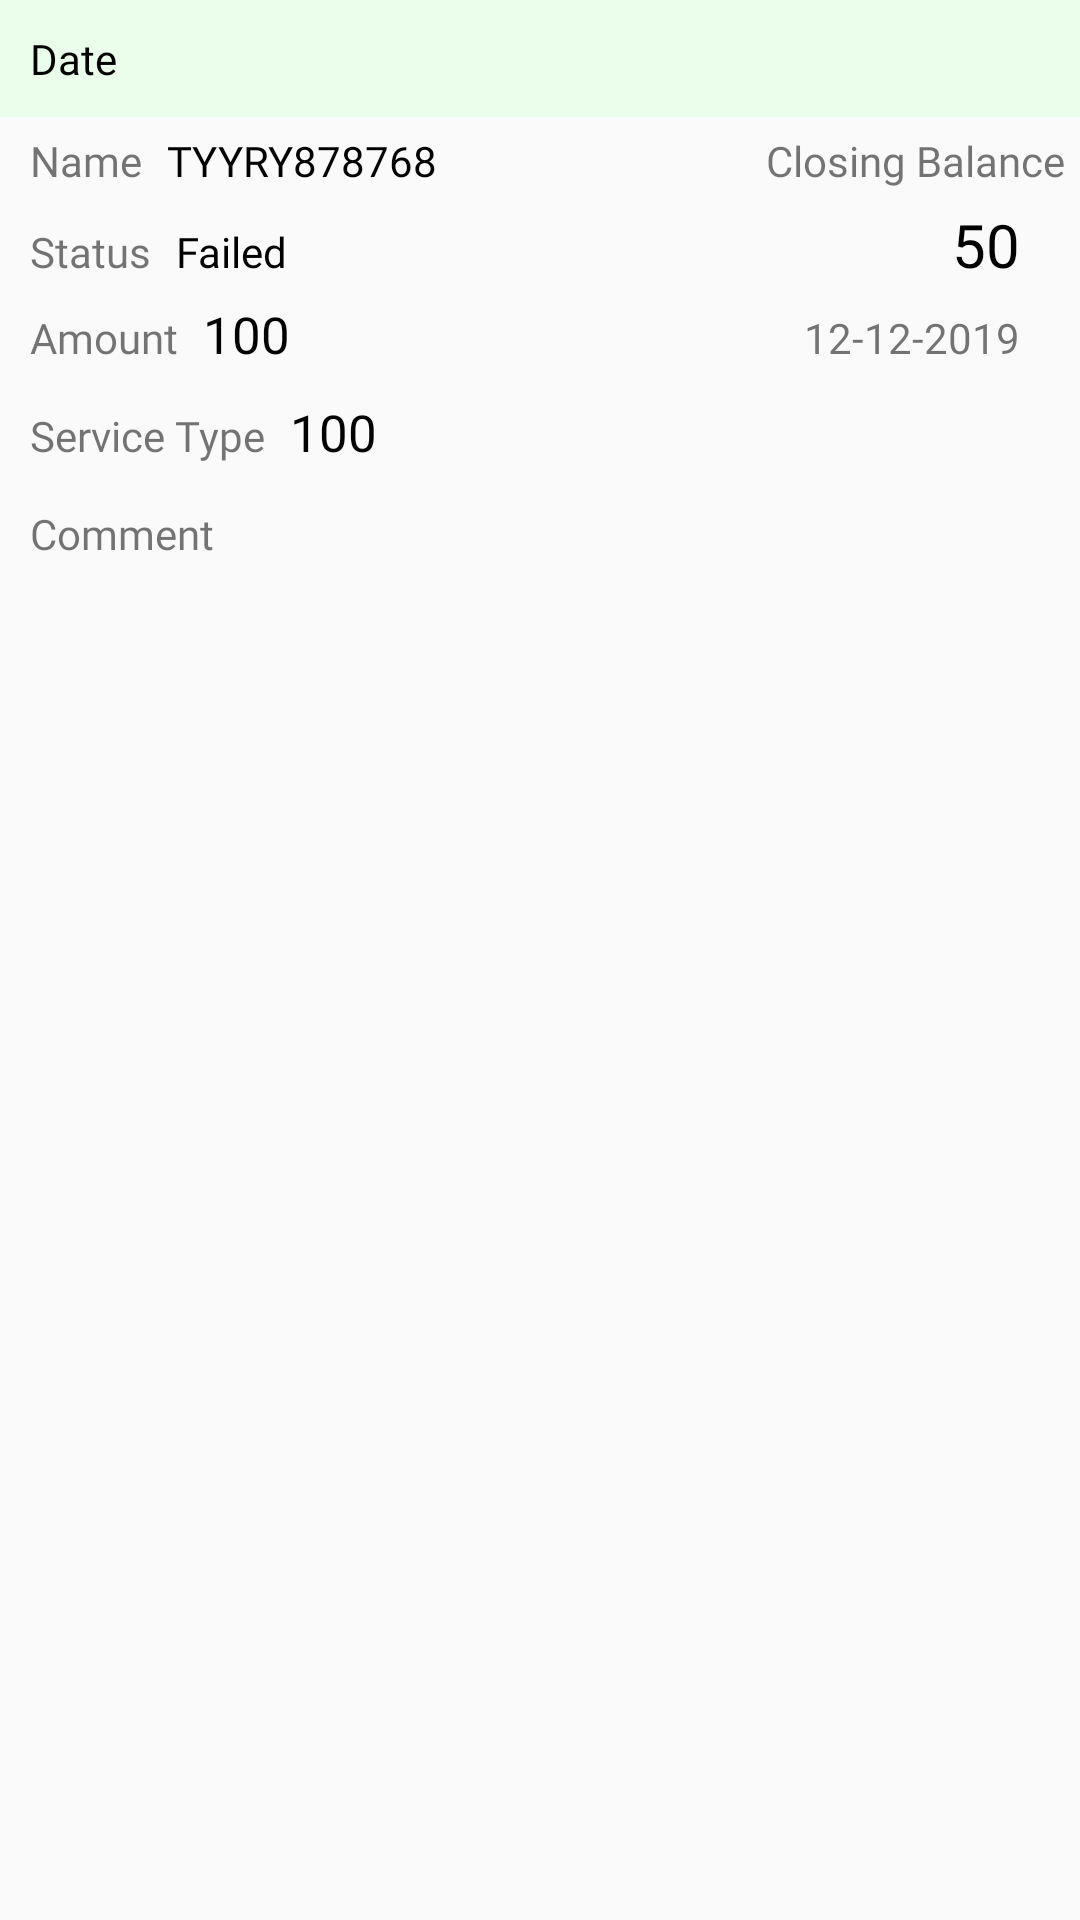

Produce the Android XML layout that renders to this screen, including the resource entries it uses.
<!-- AndroidManifest.xml: application theme AppTheme -->
<!-- res/layout/wallet_list.xml -->
<?xml version="1.0" encoding="utf-8"?>
<LinearLayout xmlns:android="http://schemas.android.com/apk/res/android"
    android:orientation="vertical" android:layout_width="match_parent"
    android:layout_height="wrap_content">


    <TextView
        android:id="@+id/date_wallet"
        android:layout_width="match_parent"
        android:layout_height="wrap_content"
        android:padding="10dp"
        android:fontFamily="@font/lato_regular"
        android:background="#D3E8FFE8"
        android:textColor="@color/black"
        android:text="Date"/>


    <LinearLayout
        android:layout_width="match_parent"
        android:layout_height="wrap_content"
        android:orientation="horizontal">


        <TextView
            android:layout_width="wrap_content"
            android:layout_height="wrap_content"
            android:layout_marginStart="10dp"
            android:layout_marginTop="5dp"
            android:fontFamily="@font/lato_bold"
            android:text="Name "/>

        <TextView
            android:id="@+id/Order_Id"
            android:layout_width="match_parent"
            android:layout_height="wrap_content"
            android:layout_marginStart="5dp"
            android:fontFamily="@font/lato_bold"
            android:layout_weight="1"
            android:textColor="@color/black"
            android:layout_marginTop="5dp"
            android:text="TYYRY878768"/>

        <TextView
            android:layout_width="wrap_content"
            android:layout_height="wrap_content"
            android:text="Closing Balance"
            android:gravity="end"
            android:fontFamily="@font/lato_regular"
            android:layout_marginEnd="5dp"
            android:layout_marginTop="5dp"/>

    </LinearLayout>

    <LinearLayout
        android:layout_width="match_parent"
        android:layout_height="wrap_content"
        android:orientation="horizontal">


        <TextView
            android:layout_width="wrap_content"
            android:layout_height="wrap_content"
            android:layout_marginStart="10dp"
            android:layout_marginTop="5dp"
            android:fontFamily="@font/lato_bold"
            android:text="Status "/>

        <TextView
            android:id="@+id/satus_wallet"
            android:layout_width="wrap_content"
            android:layout_height="wrap_content"
            android:layout_weight="1"
            android:layout_marginStart="5dp"
            android:layout_marginTop="5dp"
            android:textColor="@color/black"
            android:fontFamily="@font/lato_bold"
            android:text="Failed"/>


        <TextView
            android:id="@+id/closing_balance"
            android:layout_width="wrap_content"
            android:layout_height="wrap_content"
            android:text="50"
            android:textSize="20sp"
            android:gravity="center"
            android:textColor="@color/black"
            android:fontFamily="@font/lato_bold"
            android:layout_marginEnd="20sp"
            android:layout_marginTop="5dp"/>



    </LinearLayout>

    <LinearLayout
        android:layout_width="match_parent"
        android:layout_height="wrap_content"
        android:layout_marginBottom="5dp"
        android:orientation="horizontal">


        <TextView
            android:layout_width="wrap_content"
            android:layout_height="wrap_content"
            android:layout_marginStart="10dp"
            android:layout_marginTop="5dp"
            android:fontFamily="@font/lato_bold"
            android:text="Amount "/>

        <TextView
            android:id="@+id/amount_wallet"
            android:layout_width="wrap_content"
            android:layout_height="wrap_content"
            android:textSize="17sp"
            android:layout_weight="1"
            android:layout_marginStart="5dp"
            android:layout_marginTop="5dp"
            android:textColor="@color/black"
            android:fontFamily="@font/lato_bold"
            android:text="100"/>

        <TextView
            android:id="@+id/time_wallet"
            android:layout_width="wrap_content"
            android:layout_height="wrap_content"
            android:layout_marginStart="10dp"
            android:layout_marginTop="5dp"
            android:layout_marginEnd="20sp"
            android:fontFamily="@font/lato_bold"
            android:text="12-12-2019"/>

    </LinearLayout>


    <LinearLayout
        android:layout_width="match_parent"
        android:layout_height="wrap_content"
        android:layout_marginBottom="5dp"
        android:orientation="horizontal">


        <TextView
            android:layout_width="wrap_content"
            android:layout_height="wrap_content"
            android:layout_marginStart="10dp"
            android:layout_marginTop="5dp"
            android:fontFamily="@font/lato_bold"
            android:text="Service Type "/>

        <TextView
            android:id="@+id/service_type"
            android:layout_width="wrap_content"
            android:layout_height="wrap_content"
            android:textSize="17sp"
            android:layout_weight="1"
            android:layout_marginStart="5dp"
            android:layout_marginTop="5dp"
            android:textColor="@color/black"
            android:fontFamily="@font/lato_bold"
            android:text="100"/>



    </LinearLayout>
    <LinearLayout
        android:layout_width="match_parent"
        android:layout_height="wrap_content"
        android:layout_marginBottom="5dp"
        android:orientation="horizontal">


        <TextView
            android:layout_width="wrap_content"
            android:layout_height="wrap_content"
            android:layout_marginStart="10dp"
            android:layout_marginTop="5dp"
            android:fontFamily="@font/lato_bold"
            android:text="Comment "/>

        <TextView
            android:id="@+id/Comment"
            android:layout_width="wrap_content"
            android:layout_height="wrap_content"
            android:textSize="17sp"
            android:layout_weight="1"
            android:layout_marginStart="5dp"
            android:layout_marginTop="5dp"
            android:textColor="@color/black"
            android:fontFamily="@font/lato_bold" />



    </LinearLayout>






</LinearLayout>
<!-- resources referenced by this layout -->
<resources>
  <color name="black">#000000</color>
  <style name="AppTheme" parent="Theme.AppCompat.Light.DarkActionBar">
          
          <item name="colorPrimary">@color/colorPrimary</item>
          <item name="colorPrimaryDark">@color/colorPrimaryDark</item>
          <item name="colorAccent">@color/colorAccent</item>
      </style>
  <color name="colorPrimary">#05198B</color>
  <color name="colorPrimaryDark">#05198B</color>
  <color name="colorAccent">#FF5722</color>
</resources>
